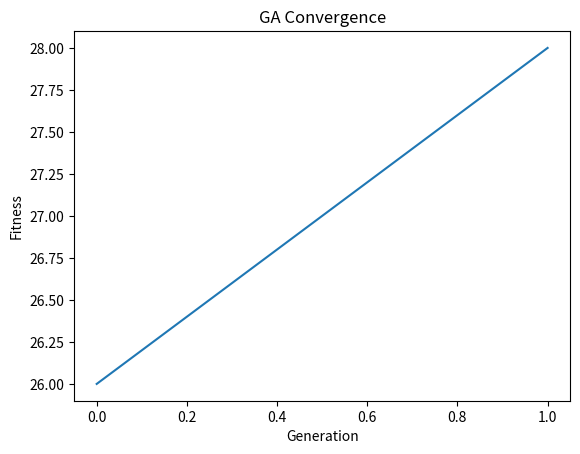

Here is the Python script that generated this plot:

# PHASE 6: Genetic Algorithm for Eight Queens Problem

import random
import matplotlib.pyplot as plt

POP_SIZE = 100
GENS = 200
MUT_RATE = 0.1

def fitness(board):
    conflicts = 0
    for i in range(8):
        for j in range(i+1,8):
            if board[i] == board[j] or abs(board[i]-board[j]) == j-i:
                conflicts += 1
    return 28 - conflicts

def random_board():
    return [random.randint(0,7) for _ in range(8)]

def crossover(p1, p2):
    point = random.randint(1,7)
    return p1[:point] + p2[point:]

def mutate(board):
    if random.random() < MUT_RATE:
        board[random.randint(0,7)] = random.randint(0,7)
    return board

population = [random_board() for _ in range(POP_SIZE)]
best_scores = []

for _ in range(GENS):
    population = sorted(population, key=fitness, reverse=True)
    best_scores.append(fitness(population[0]))

    if fitness(population[0]) == 28:
        break

    new_pop = population[:10]
    while len(new_pop) < POP_SIZE:
        p1, p2 = random.sample(population[:50], 2)
        child = crossover(p1, p2)
        child = mutate(child)
        new_pop.append(child)

    population = new_pop

print("Best Solution:", population[0])
print("Fitness:", fitness(population[0]))

plt.plot(best_scores)
plt.title("GA Convergence")
plt.xlabel("Generation")
plt.ylabel("Fitness")
plt.show()
